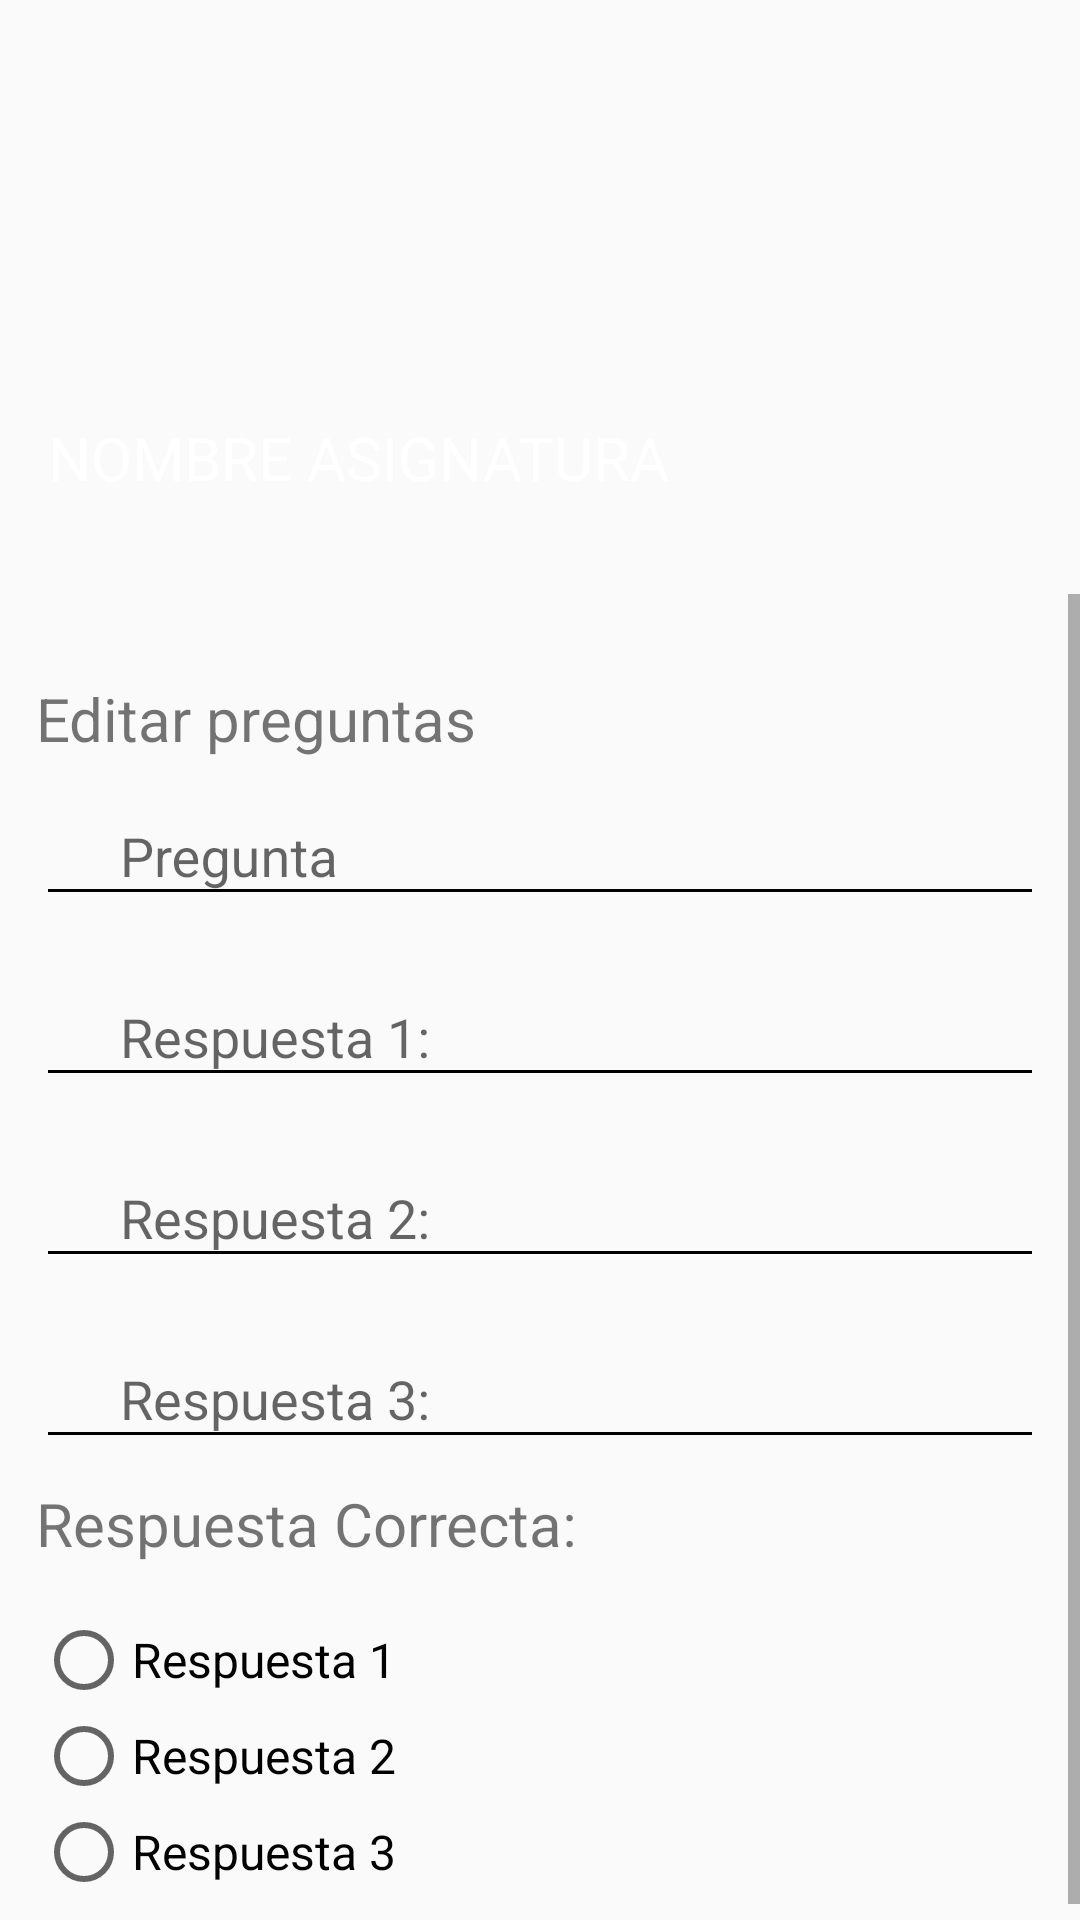

Produce the Android XML layout that renders to this screen, including the resource entries it uses.
<!-- AndroidManifest.xml: application theme AppTheme.NoActionBar -->
<!-- res/layout/content_activity_editar_pregunta.xml -->
<?xml version="1.0" encoding="utf-8"?>
<LinearLayout xmlns:android="http://schemas.android.com/apk/res/android"
    xmlns:app="http://schemas.android.com/apk/res-auto"
    xmlns:tools="http://schemas.android.com/tools"
    android:layout_width="match_parent"
    android:layout_height="match_parent"
    android:orientation="vertical"
    tools:showIn="@layout/activity_editar_pregunta"
    tools:context="es.jujoru.examentestapp.ActivityEditarPregunta">


    <RelativeLayout
        android:layout_width="match_parent"
        android:layout_height="150dp"
        android:layout_marginTop="@dimen/d48"
        android:padding="@dimen/d0">

        <ImageView
            android:id="@+id/aep_iv_cabecera"
            android:layout_width="0dp"
            android:layout_height="@dimen/d150"
            android:adjustViewBounds="true"
            android:layout_alignParentLeft="true"
            android:layout_alignParentRight="true"
            android:scaleType="fitXY"
            android:src="@drawable/item_fondo"
            />

        <TextView
            android:id="@+id/aep_ic_titulo"
            style="@style/TextViewCabecera"
            android:layout_width="wrap_content"
            android:layout_height="wrap_content"
            android:layout_alignParentBottom="true"
            android:layout_alignParentStart="true"
            android:layout_marginBottom="@dimen/d32"
            android:layout_marginStart="@dimen/d16"
            android:text="NOMBRE ASIGNATURA" />

    </RelativeLayout>

    <ScrollView
        android:layout_width="match_parent"

        android:layout_height="match_parent">

        <LinearLayout
            android:layout_width="match_parent"
            android:layout_height="match_parent"
            android:padding="@dimen/d12"
            android:orientation="vertical">

            <TextView
                android:id="@+id/aep_tv_subitulo"
                style="@style/TextViewSecundario"
                android:layout_width="match_parent"
                android:layout_height="wrap_content"
                android:layout_marginTop="@dimen/d16"
                android:text="@string/aep_titulo"
                app:layout_constraintLeft_toLeftOf="parent"
                app:layout_constraintStart_toStartOf="parent"
                app:layout_constraintTop_toBottomOf="@+id/eie_iv_cabecera" />

            <android.support.design.widget.TextInputLayout
                android:id="@+id/til_aep_et_pregunta"
                android:theme="@style/EditTextLabel"
                android:layout_width="match_parent"
                android:layout_height="wrap_content">
                <EditText
                    android:id="@+id/aep_et_pregunta"
                    style="@style/EditTextFormulario"
                    android:layout_width="match_parent"
                    android:layout_height="wrap_content"
                    android:drawableLeft="@drawable/ic_pregunta"
                    android:ems="10"
                    android:hint="@string/aep_et_pregunta"
                    android:inputType="text" />
            </android.support.design.widget.TextInputLayout>
            <android.support.design.widget.TextInputLayout
                android:id="@+id/til_aep_et_res1"
                android:theme="@style/EditTextLabel"
                android:layout_width="match_parent"
                android:layout_height="wrap_content">
                <EditText
                    android:id="@+id/aep_et_res1"
                    style="@style/EditTextFormulario"
                    android:layout_width="match_parent"
                    android:layout_height="wrap_content"
                    android:drawableLeft="@drawable/ic_playlist_add_check_24dp"
                    android:ems="10"
                    android:hint="@string/aep_et_res1"
                    android:inputType="text" />
            </android.support.design.widget.TextInputLayout>
            <android.support.design.widget.TextInputLayout
                android:id="@+id/til_aep_et_res2"
                android:theme="@style/EditTextLabel"
                android:layout_width="match_parent"
                android:layout_height="wrap_content">
                <EditText
                    android:id="@+id/aep_et_res2"
                    style="@style/EditTextFormulario"
                    android:layout_width="match_parent"
                    android:layout_height="wrap_content"
                    android:drawableLeft="@drawable/ic_playlist_add_check_24dp"
                    android:ems="10"
                    android:hint="@string/aep_et_res2"
                    android:inputType="text" />
            </android.support.design.widget.TextInputLayout>
            <android.support.design.widget.TextInputLayout
                android:id="@+id/til_aep_et_res3"
                android:theme="@style/EditTextLabel"
                android:layout_width="match_parent"
                android:layout_height="wrap_content">
                <EditText
                    android:id="@+id/aep_et_res3"
                    style="@style/EditTextFormulario"
                    android:layout_width="match_parent"
                    android:layout_height="wrap_content"
                    android:drawableLeft="@drawable/ic_playlist_add_check_24dp"
                    android:ems="10"
                    android:hint="@string/aep_et_res3"
                    android:inputType="text" />

            </android.support.design.widget.TextInputLayout>

            <TextView
                android:id="@+id/textView6"
                android:layout_width="match_parent"
                android:layout_height="wrap_content"
                style="@style/TextViewSecundario"
                android:layout_marginBottom="@dimen/d16"
                android:text="@string/aep_tv_respuestas" />

            <RadioGroup
                android:id="@+id/aep_rg"
                android:orientation="vertical"
                    android:layout_width="match_parent"

                android:layout_height="match_parent" >

                <RadioButton
                    android:id="@+id/aep_rb1"
                    android:layout_width="wrap_content"
                    android:layout_height="wrap_content"
                    style="@style/TextViewLabel"
                    android:layout_weight="1"
                    android:text="@string/aep_rb_res1" />

                <RadioButton
                    android:id="@+id/aep_rb2"
                    android:layout_width="wrap_content"
                    style="@style/TextViewLabel"
                    android:layout_height="wrap_content"
                    android:layout_weight="1"
                    android:text="@string/aep_rb_res2" />

                <RadioButton
                    android:id="@+id/aep_rb3"
                    android:layout_width="wrap_content"
                    android:layout_height="wrap_content"
                    style="@style/TextViewLabel"
                    android:layout_weight="1"
                    android:text="@string/aep_rb_res3" />
            </RadioGroup>

        </LinearLayout>
    </ScrollView>

</LinearLayout>
<!-- res/layout/activity_editar_pregunta.xml (included above) -->
<?xml version="1.0" encoding="utf-8"?>
<android.support.design.widget.CoordinatorLayout xmlns:android="http://schemas.android.com/apk/res/android"
    xmlns:app="http://schemas.android.com/apk/res-auto"
    xmlns:tools="http://schemas.android.com/tools"
    android:layout_width="match_parent"
    android:layout_height="match_parent"
    tools:context=".ActivityEditarPregunta">

    <android.support.design.widget.AppBarLayout
        android:layout_width="match_parent"
        android:layout_height="wrap_content"
        android:theme="@style/AppTheme.AppBarOverlay">

        <android.support.v7.widget.Toolbar
            android:id="@+id/toolbar"
            android:layout_width="match_parent"
            android:layout_height="?android:attr/actionBarSize"
            android:background="?android:attr/colorPrimary"
            app:popupTheme="@style/AppTheme.PopupOverlay" />

    </android.support.design.widget.AppBarLayout>

    <include layout="@layout/content_activity_editar_pregunta" />

    <android.support.design.widget.FloatingActionButton
        android:id="@+id/fab"
        android:layout_width="wrap_content"
        android:layout_height="wrap_content"
        android:layout_gravity="bottom|end"
        android:layout_margin="@dimen/fab_margin"
        app:backgroundTint="@color/orange_500"
        app:srcCompat="@drawable/ic_save" />

</android.support.design.widget.CoordinatorLayout>
<!-- resources referenced by this layout -->
<resources>
  <dimen name="d0">0dp</dimen>
  <dimen name="d12">12dp</dimen>
  <dimen name="d150">150dp</dimen>
  <dimen name="d16">16dp</dimen>
  <dimen name="d32">32dp</dimen>
  <dimen name="d48">48dp</dimen>
  <dimen name="fab_margin">16dp</dimen>
  <!-- drawable ic_playlist_add_check_24dp (drawable) -->
  <vector xmlns:android="http://schemas.android.com/apk/res/android"
          android:width="24dp"
          android:height="24dp"
          android:viewportWidth="24.0"
          android:viewportHeight="24.0">
      <path
          android:fillColor="@color/green_800"
          android:pathData="M14,10L2,10v2h12v-2zM14,6L2,6v2h12L14,6zM2,16h8v-2L2,14v2zM21.5,11.5L23,13l-6.99,7 -4.51,-4.5L13,14l3.01,3 5.49,-5.5z"/>
  </vector>
  <!-- drawable ic_pregunta (drawable) -->
  <vector xmlns:android="http://schemas.android.com/apk/res/android"
          android:width="24dp"
          android:height="24dp"
          android:viewportWidth="24.0"
          android:viewportHeight="24.0">
      <path
          android:fillColor="@color/green_800"
          android:pathData="M21,6h-2v9L6,15v2c0,0.55 0.45,1 1,1h11l4,4L22,7c0,-0.55 -0.45,-1 -1,-1zM17,12L17,3c0,-0.55 -0.45,-1 -1,-1L3,2c-0.55,0 -1,0.45 -1,1v14l4,-4h10c0.55,0 1,-0.45 1,-1z"/>
  </vector>
  <string name="aep_et_pregunta">Pregunta</string>
  <string name="aep_et_res1">Respuesta 1:</string>
  <string name="aep_et_res2">Respuesta 2:</string>
  <string name="aep_et_res3">Respuesta 3:</string>
  <string name="aep_rb_res1">Respuesta 1</string>
  <string name="aep_rb_res2">Respuesta 2</string>
  <string name="aep_rb_res3">Respuesta 3</string>
  <string name="aep_titulo">Editar preguntas</string>
  <string name="aep_tv_respuestas">Respuesta Correcta:</string>
  <style name="AppTheme.AppBarOverlay" parent="ThemeOverlay.AppCompat.Dark.ActionBar" />
  <style name="AppTheme.PopupOverlay" parent="ThemeOverlay.AppCompat.Light" />
  <style name="EditTextFormulario">
          <item name="android:backgroundTint">@color/green_800</item>
          <item name="android:layout_marginBottom">@dimen/d8</item>
  
      </style>
  <style name="EditTextLabel">
          <item name="colorAccent">@color/green_800</item>
          <item name="colorControlNormal">@color/green_500</item>
          <item name="colorControlActivated">@color/green_800</item>
      </style>
  <style name="TextViewCabecera">
          <item name="android:textSize">@dimen/d20</item>
          <item name="android:textColor">@color/white</item>
          <item name="android:paddingEnd">@dimen/d25</item>
      </style>
  <style name="TextViewLabel">
          <item name="android:textSize">@dimen/d16</item>
          <item name="android:textColor">@color/green_800</item>
  
  
          <item name="android:paddingEnd">@dimen/d25</item>
      </style>
  <style name="TextViewSecundario">
          <item name="android:textSize">@dimen/d20</item>
          <item name="android:textColor">@color/green_800</item>
  
  
          <item name="android:paddingEnd">@dimen/d25</item>
      </style>
  <style name="AppTheme.NoActionBar">
          <item name="windowActionBar">false</item>
          <item name="windowNoTitle">true</item>
      </style>
  <dimen name="d8">8dp</dimen>
  <dimen name="d20">20dp</dimen>
  <dimen name="d25">25dp</dimen>
  <!-- not gathered from this repository: default colours our renderer supplied (Android Studio template values) -->
  <color name="white">#FFFFFFFF</color>
</resources>
